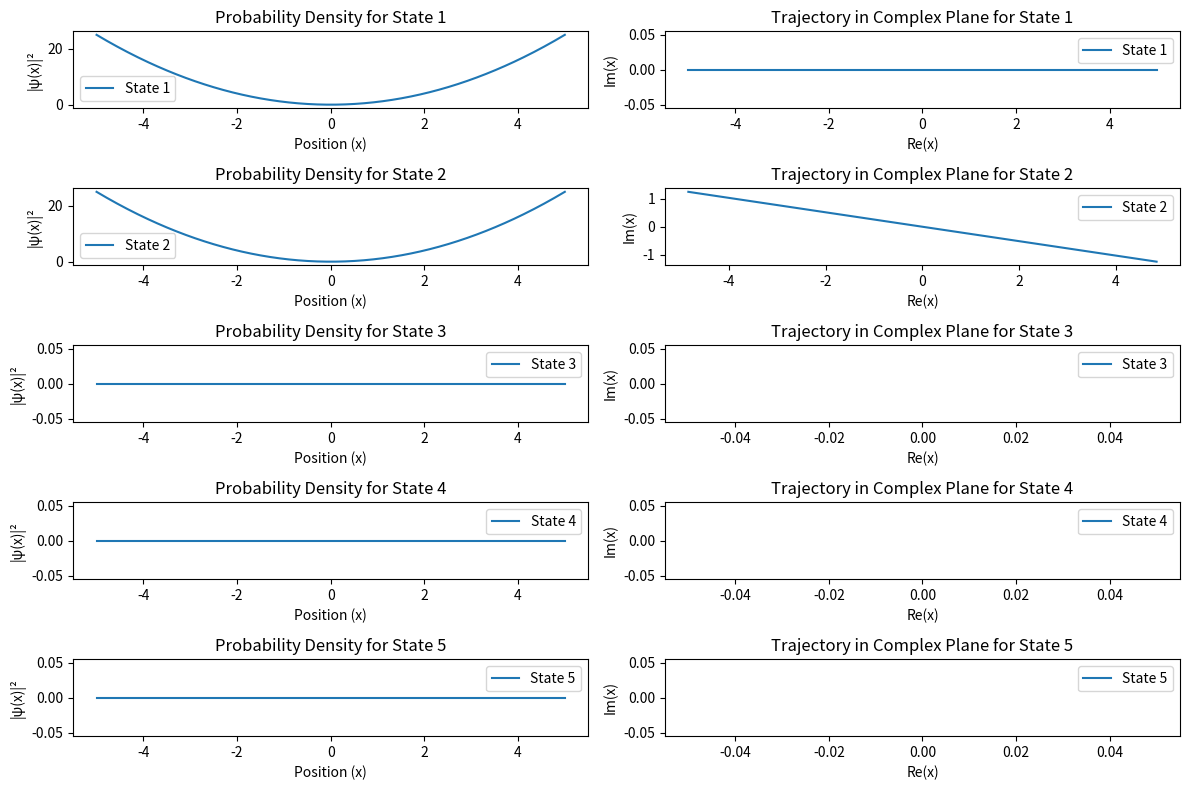

Here is the Python script that generated this plot:
import numpy as np
import matplotlib.pyplot as plt

# Constants
hbar = 1.0  # reduced Planck constant
m = 1.0    # mass of the particle
omega = 1.0  # angular frequency of the harmonic oscillator potential

# Function to calculate the action
def calculate_action(x, delta_t):
    kinetic_term = 0.5 * m * ((np.roll(x, -1) - x) / delta_t)**2
    potential_term = 0.5 * m * omega**2 * x**2
    return np.sum(kinetic_term - potential_term) * delta_t / hbar

# Function to perform path integral using Trotter formula
def path_integral(x_initial, x_final, num_steps, total_time):
    delta_t = total_time / num_steps
    paths = np.zeros((num_steps + 1, len(x_initial)), dtype=complex)
    paths[0, :] = x_initial

    for step in range(1, num_steps + 1):
        action = calculate_action(paths[step - 1, :], delta_t)
        exponent = np.exp(-1j * action / hbar)
        paths[step, :] = paths[step - 1, :] * exponent

    return paths

# Parameters
num_steps = 500
total_time = 5.0
x_initial = np.linspace(-5, 5, num_steps)
x_final = np.linspace(-5, 5, num_steps)

# Perform path integral
paths = path_integral(x_initial, x_final, num_steps, total_time)

# Plot the results
plt.figure(figsize=(12, 8))

# Plot probability density functions for n=1 to n=5
for n in range(1, 6):
    state = np.abs(paths[n - 1, :])**2
    plt.subplot(5, 2, 2 * n - 1)
    plt.plot(x_initial, state, label=f'State {n}')
    plt.title(f'Probability Density for State {n}')
    plt.xlabel('Position (x)')
    plt.ylabel('|ψ(x)|²')
    plt.legend()

    plt.subplot(5, 2, 2 * n)
    plt.plot(np.real(paths[n - 1, :]), np.imag(paths[n - 1, :]), label=f'State {n}')
    plt.title(f'Trajectory in Complex Plane for State {n}')
    plt.xlabel('Re(x)')
    plt.ylabel('Im(x)')
    plt.legend()

plt.tight_layout()
plt.show()
